The GitHub repository ducnt05/miniproject contains a labelled image folder "classification" with 3 categories: cat, dog, panda. Examples follow, each with its label.

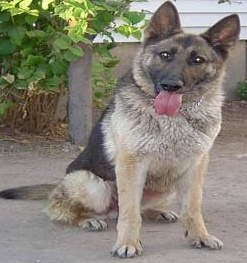
Label: dog

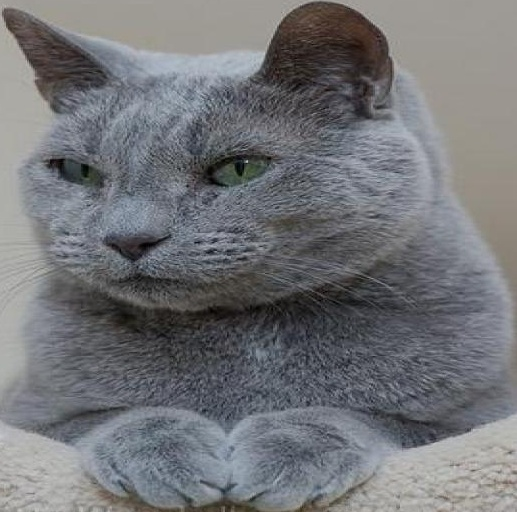
Label: cat

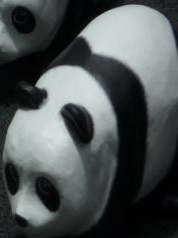
Label: panda

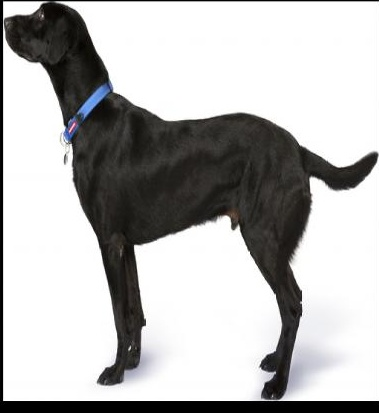
Label: dog

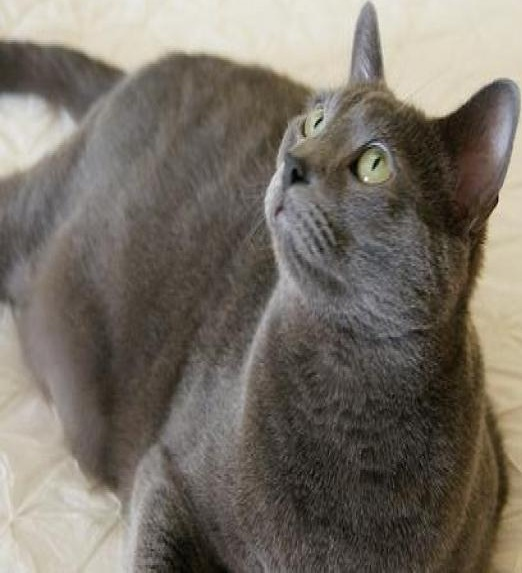
Label: cat

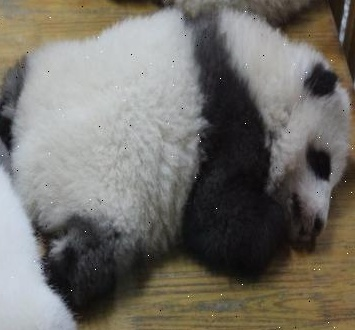
Label: panda
